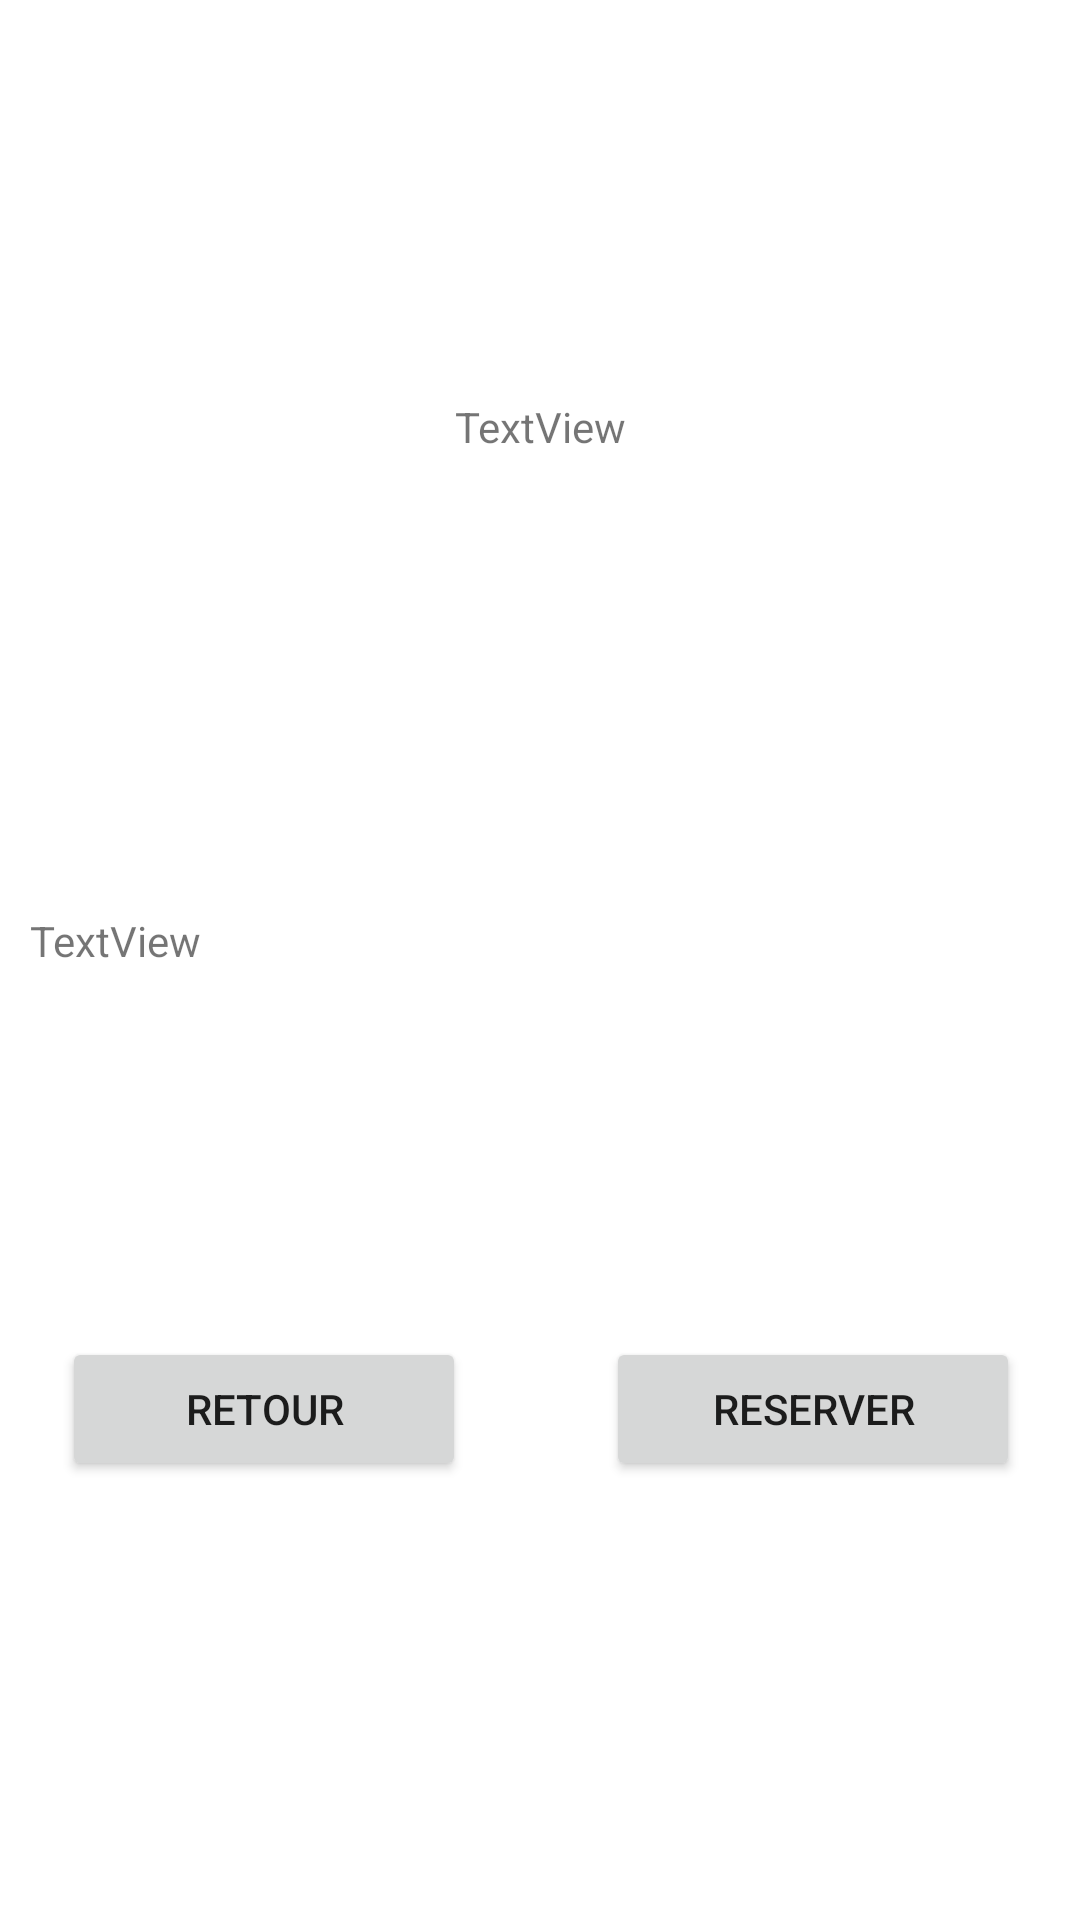

Produce the Android XML layout that renders to this screen, including the resource entries it uses.
<!-- AndroidManifest.xml: application theme Theme.NeigeSoleil -->
<!-- res/layout/activity_contrat_detail.xml -->
<?xml version="1.0" encoding="utf-8"?>
<androidx.constraintlayout.widget.ConstraintLayout xmlns:android="http://schemas.android.com/apk/res/android"
    xmlns:app="http://schemas.android.com/apk/res-auto"
    xmlns:tools="http://schemas.android.com/tools"
    android:layout_width="match_parent"
    android:layout_height="match_parent"
    tools:context=".ContratDetailActivity">

    <TextView
        android:id="@+id/idNomContrat"
        android:layout_width="wrap_content"
        android:layout_height="wrap_content"
        android:layout_marginTop="10dp"
        android:layout_marginBottom="15dp"
        android:text="TextView"
        app:layout_constraintBottom_toTopOf="@+id/idDescription"
        app:layout_constraintEnd_toEndOf="parent"
        app:layout_constraintStart_toStartOf="parent"
        app:layout_constraintTop_toTopOf="parent" />

    <TextView
        android:id="@+id/idDescription"
        android:layout_width="match_parent"
        android:layout_height="wrap_content"
        android:layout_marginStart="10dp"
        android:layout_marginTop="15dp"
        android:layout_marginEnd="10dp"
        android:text="TextView"
        app:layout_constraintBottom_toTopOf="@+id/linearLayout3"
        app:layout_constraintEnd_toEndOf="parent"
        app:layout_constraintStart_toStartOf="parent"
        app:layout_constraintTop_toBottomOf="@+id/idNomContrat" />

    <LinearLayout
        android:id="@+id/linearLayout3"
        android:layout_width="413dp"
        android:layout_height="62dp"
        android:layout_marginBottom="10dp"
        android:orientation="horizontal"
        app:layout_constraintBottom_toBottomOf="parent"
        app:layout_constraintEnd_toEndOf="parent"
        app:layout_constraintStart_toStartOf="parent"
        app:layout_constraintTop_toBottomOf="@+id/idDescription">

        <Space
            android:layout_width="wrap_content"
            android:layout_height="wrap_content"
            android:layout_weight="1" />

        <Button
            android:id="@+id/idRetour"
            android:layout_width="wrap_content"
            android:layout_height="wrap_content"
            android:layout_weight="1"
            android:text="Retour" />

        <Space
            android:layout_width="wrap_content"
            android:layout_height="wrap_content"
            android:layout_weight="1" />

        <Button
            android:id="@+id/idReserver"
            android:layout_width="wrap_content"
            android:layout_height="wrap_content"
            android:layout_weight="1"
            android:text="Reserver" />

        <Space
            android:layout_width="wrap_content"
            android:layout_height="wrap_content"
            android:layout_weight="1" />
    </LinearLayout>

</androidx.constraintlayout.widget.ConstraintLayout>
<!-- resources referenced by this layout -->
<resources>
  <style name="Theme.NeigeSoleil" parent="Theme.MaterialComponents.DayNight.DarkActionBar">
          
          <item name="colorPrimary">@color/purple_500</item>
          <item name="colorPrimaryVariant">@color/purple_700</item>
          <item name="colorOnPrimary">@color/white</item>
          
          <item name="colorSecondary">@color/teal_200</item>
          <item name="colorSecondaryVariant">@color/teal_700</item>
          <item name="colorOnSecondary">@color/black</item>
          
          <item name="android:statusBarColor" tools:targetApi="l">?attr/colorPrimaryVariant</item>
          
      </style>
  <!-- not gathered from this repository: default colours our renderer supplied (Android Studio template values) -->
  <color name="purple_500">#FF6200EE</color>
  <color name="purple_700">#FF3700B3</color>
  <color name="teal_200">#FF03DAC5</color>
  <color name="teal_700">#FF018786</color>
  <color name="black">#FF000000</color>
  <color name="white">#FFFFFFFF</color>
</resources>
